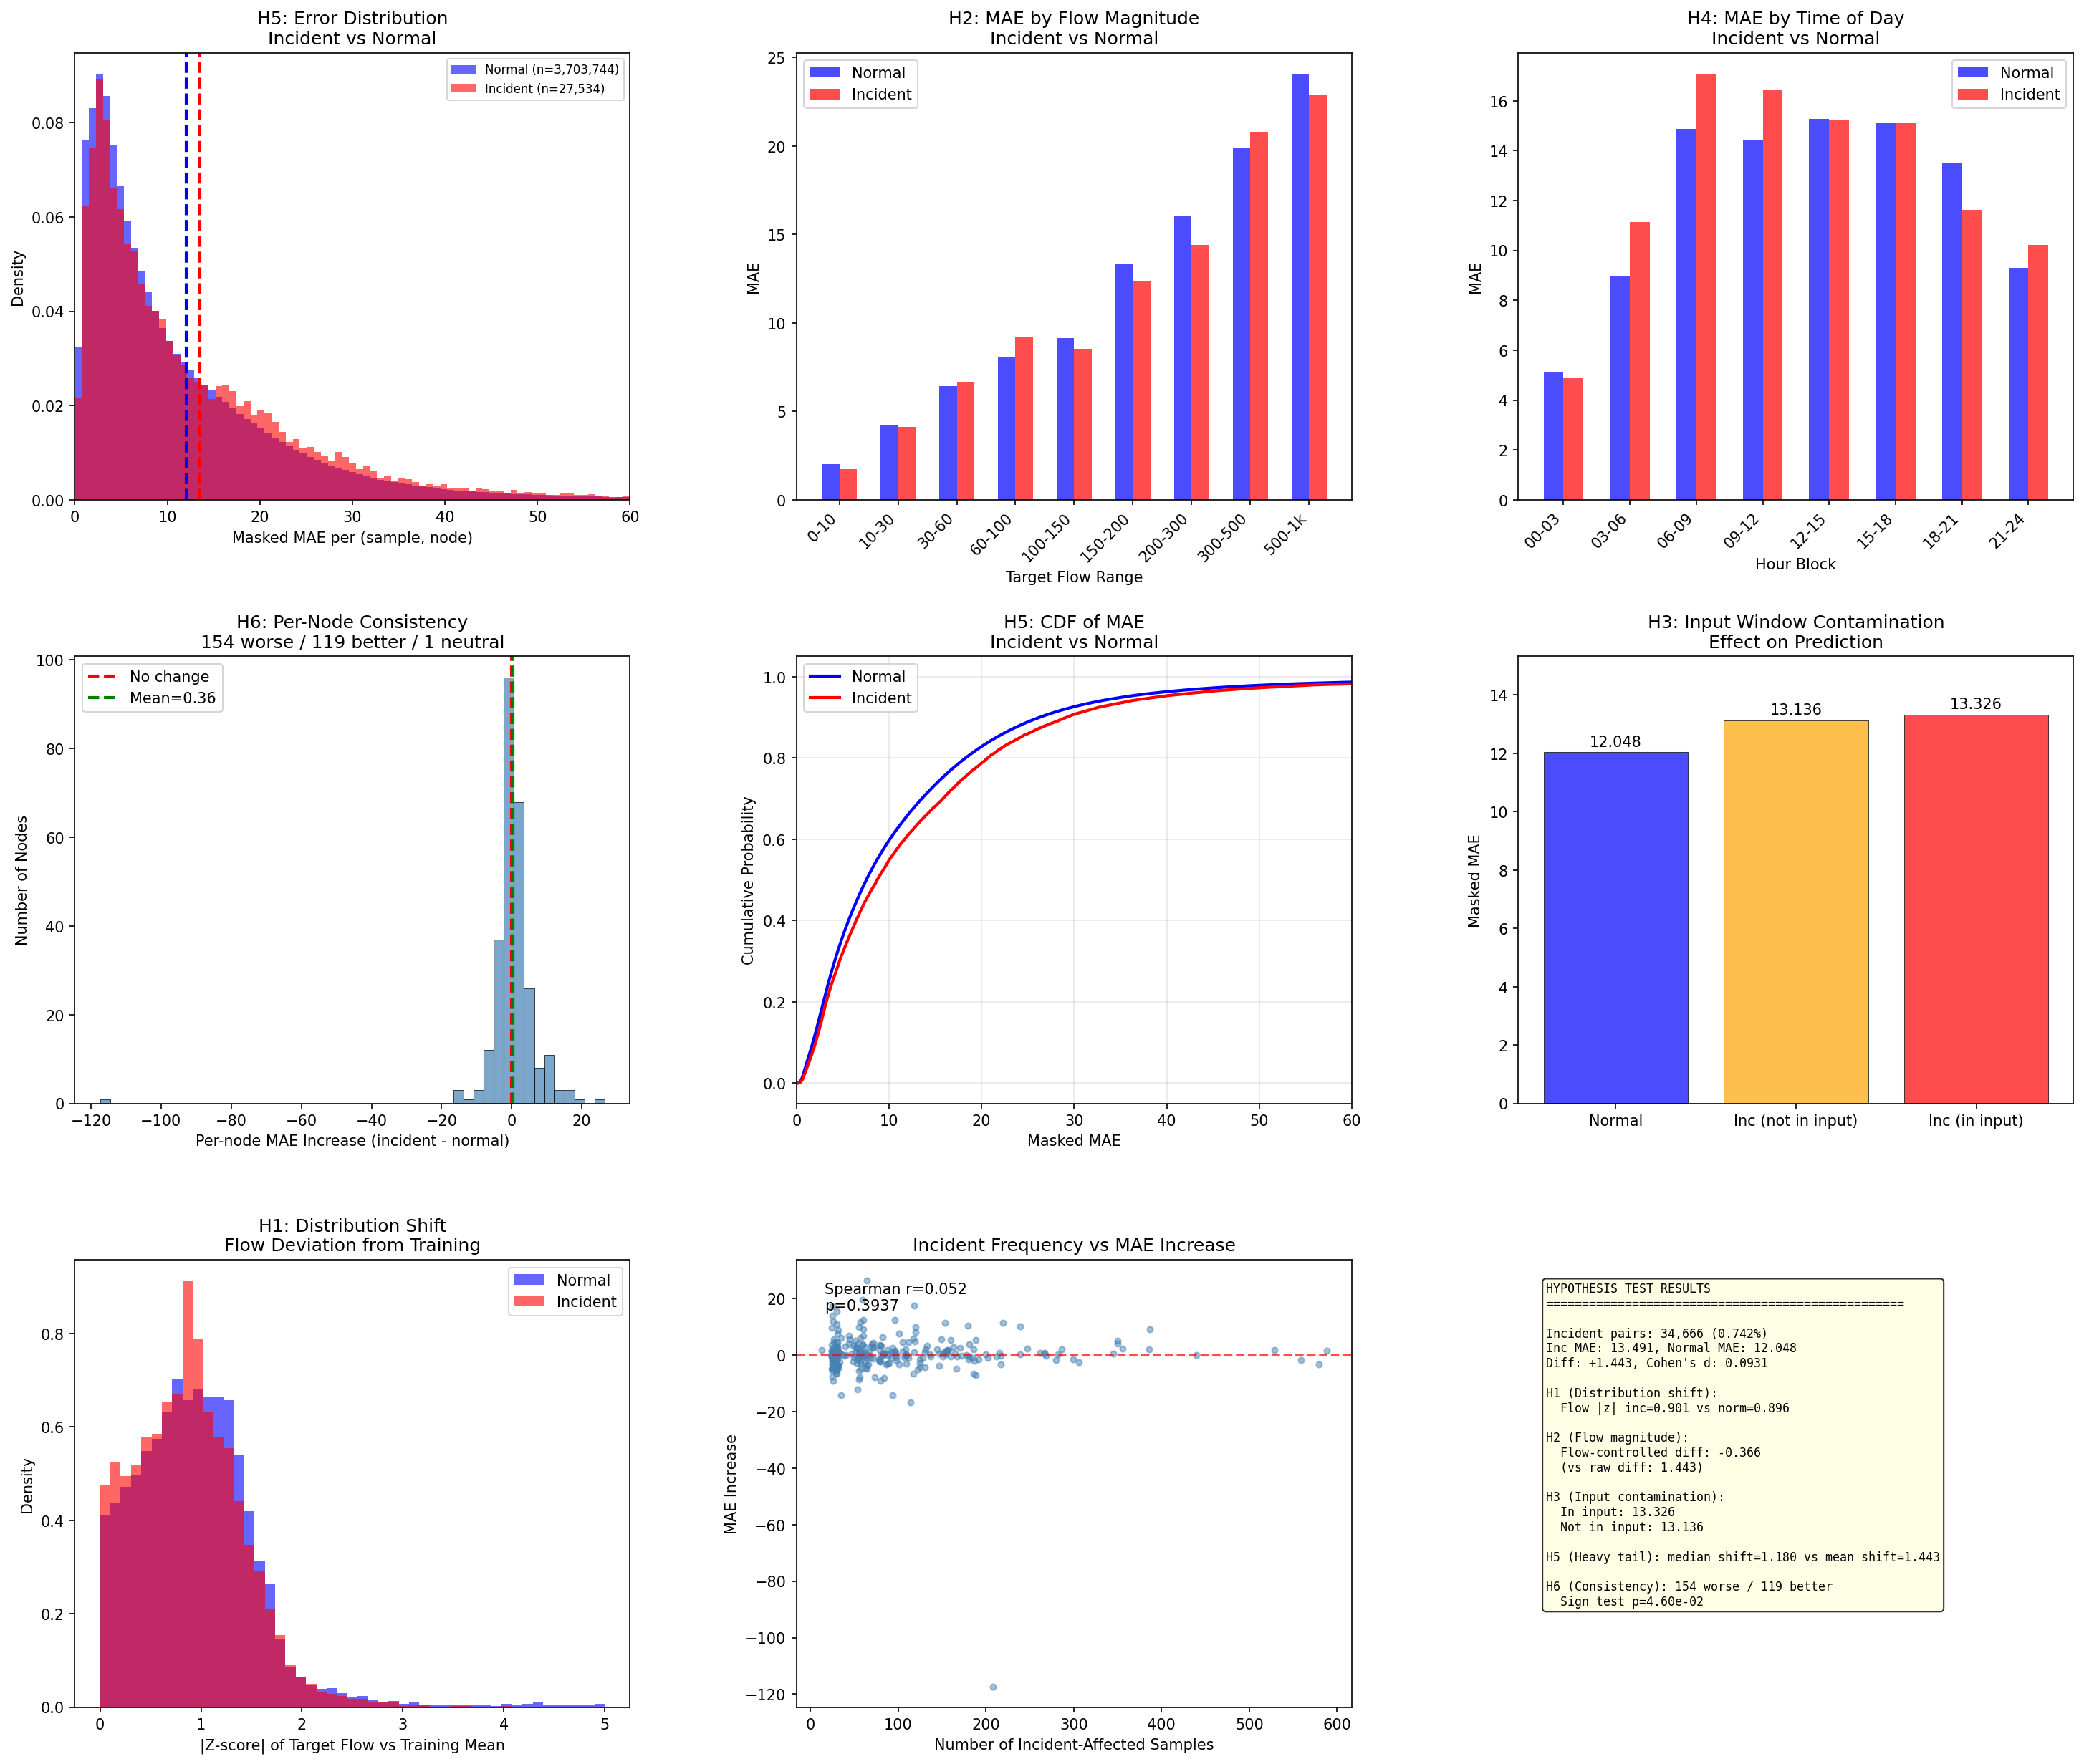

Reproduce this figure in Python.
"""
Why is incident/non-incident MAE difference meaningful at only 0.87%?
=====================================================================
Tests 6 hypotheses for why the model performs worse during incidents
despite incidents affecting only 0.87% of (sample, node) pairs.

Hypotheses:
H1: Distribution shift - incidents create patterns unseen in training
H2: Flow magnitude - incidents cause congestion → higher absolute errors
H3: Input contamination - incidents in input window feed anomalous data
H4: Temporal confounding - incidents cluster at hard-to-predict times
H5: Heavy-tail errors - a few extreme errors drive the mean
H6: Consistent direction - effect is always worse, never better → significant
"""

import os
import sys
import json
import pickle
import numpy as np
import pandas as pd
import matplotlib
matplotlib.use('Agg')
import matplotlib.pyplot as plt
import matplotlib.gridspec as gridspec
from scipy import stats

sys.path.append('/data/pretrainingbasicts')

# ============================================================================
# Configuration
# ============================================================================
PRED_DIR = 'checkpoints/ContextContrastive_baseline_3mo/xtraffic_SAN_BERNARDINO_30_12_12/040af4f5bcb37097bc5263d7f350174b/test_results'
DATA_PATH = 'datasets/xtraffic/SAN_BERNARDINO/data.dat'
INCIDENT_PATH = 'datasets/xtraffic/SAN_BERNARDINO/incident_metadata_2023.csv'
OUTPUT_DIR = 'eda/post_incident'

NUM_NODES = 893
INPUT_LEN = 12
OUTPUT_LEN = 12
N_TEST_SAMPLES = 5233
DATA_RANGE = (0, 26280)
TRAIN_VAL_TEST_RATIO = [0.6, 0.2, 0.2]
STEPS_PER_DAY = 288
RECOVERY_BUFFER = 12

os.makedirs(OUTPUT_DIR, exist_ok=True)

print("=" * 70)
print("WHY IS INCIDENT MAE DIFFERENCE MEANINGFUL AT 0.87%?")
print("=" * 70)

# ============================================================================
# Load data
# ============================================================================
print("\n[LOAD] Loading data...")

predictions = np.memmap(f'{PRED_DIR}/predictions.npy', dtype='float32', mode='r').reshape(N_TEST_SAMPLES, OUTPUT_LEN, NUM_NODES)
targets = np.memmap(f'{PRED_DIR}/targets.npy', dtype='float32', mode='r').reshape(N_TEST_SAMPLES, OUTPUT_LEN, NUM_NODES)
data = np.memmap(DATA_PATH, dtype='float32', mode='r').reshape(-1, NUM_NODES, 5)[:DATA_RANGE[1]]

total_len = DATA_RANGE[1] - DATA_RANGE[0]
test_start = int(total_len * (TRAIN_VAL_TEST_RATIO[0] + TRAIN_VAL_TEST_RATIO[1]))

incidents = pd.read_csv(INCIDENT_PATH)
incidents = incidents[incidents['original_start_slot'] < DATA_RANGE[1]].copy()

pred_window_start = test_start + INPUT_LEN
pred_window_end = test_start + N_TEST_SAMPLES - 1 + INPUT_LEN + OUTPUT_LEN - 1
incidents['incident_end'] = incidents['original_start_slot'] + incidents['duration_slots'] + RECOVERY_BUFFER

test_incidents = incidents[
    (incidents['incident_end'] >= pred_window_start) &
    (incidents['original_start_slot'] <= pred_window_end)
].copy()

# Build incident mask
incident_mask = np.zeros((N_TEST_SAMPLES, NUM_NODES), dtype=bool)
# Also track per-incident info for each (sample, node) pair
incident_start_in_input = np.zeros((N_TEST_SAMPLES, NUM_NODES), dtype=bool)

for _, inc in test_incidents.iterrows():
    s = int(inc['sensor_idx'])
    inc_start = int(inc['original_start_slot'])
    inc_end = int(inc['incident_end'])
    t_min = max(0, inc_start - test_start - INPUT_LEN - OUTPUT_LEN + 1)
    t_max = min(N_TEST_SAMPLES - 1, inc_end - test_start - INPUT_LEN)
    if t_min <= t_max:
        incident_mask[t_min:t_max+1, s] = True
        # Check if incident starts within input window of each sample
        for t in range(t_min, t_max + 1):
            input_start_slot = test_start + t
            input_end_slot = input_start_slot + INPUT_LEN - 1
            if input_start_slot <= inc_start <= input_end_slot:
                incident_start_in_input[t, s] = True

n_affected = incident_mask.sum()
print(f"  Incident-affected pairs: {n_affected:,} / {incident_mask.size:,} ({n_affected/incident_mask.size*100:.3f}%)")

# Compute errors
abs_errors = np.abs(predictions - targets)  # (5233, 12, 893)
nonzero_mask = (targets != 0)
nonzero_count = nonzero_mask.sum(axis=1)  # (5233, 893)
masked_errors = (abs_errors * nonzero_mask).sum(axis=1)
sample_node_masked_mae = np.where(nonzero_count > 0, masked_errors / nonzero_count, np.nan)

# Load sensor categories
dead_indices = set(np.load('datasets/xtraffic/SAN_BERNARDINO/dead_indices.npy'))
major_fail_indices = set(np.load('datasets/xtraffic/SAN_BERNARDINO/major_fail_indices.npy'))

# Filter to meaningful nodes (not dead/major_fail)
meaningful_nodes = [n for n in range(NUM_NODES) if n not in dead_indices and n not in major_fail_indices]
meaningful_set = set(meaningful_nodes)

print(f"  Meaningful nodes: {len(meaningful_nodes)}")

# ============================================================================
# Baseline: confirm the MAE difference
# ============================================================================
print("\n" + "=" * 70)
print("BASELINE CONFIRMATION")
print("=" * 70)

inc_mae_vals = sample_node_masked_mae[incident_mask]
normal_mae_vals = sample_node_masked_mae[~incident_mask]
inc_mae_vals = inc_mae_vals[~np.isnan(inc_mae_vals)]
normal_mae_vals = normal_mae_vals[~np.isnan(normal_mae_vals)]

print(f"  Incident pairs MAE: {inc_mae_vals.mean():.4f} (n={len(inc_mae_vals):,})")
print(f"  Normal pairs MAE:   {normal_mae_vals.mean():.4f} (n={len(normal_mae_vals):,})")
print(f"  Difference: +{inc_mae_vals.mean() - normal_mae_vals.mean():.4f}")

# Also for meaningful nodes only
inc_mask_meaningful = incident_mask[:, meaningful_nodes]
mae_meaningful = sample_node_masked_mae[:, meaningful_nodes]
inc_vals_m = mae_meaningful[inc_mask_meaningful]
normal_vals_m = mae_meaningful[~inc_mask_meaningful]
inc_vals_m = inc_vals_m[~np.isnan(inc_vals_m)]
normal_vals_m = normal_vals_m[~np.isnan(normal_vals_m)]

print(f"\n  [Meaningful nodes only]")
print(f"  Incident pairs MAE: {inc_vals_m.mean():.4f} (n={len(inc_vals_m):,})")
print(f"  Normal pairs MAE:   {normal_vals_m.mean():.4f} (n={len(normal_vals_m):,})")
print(f"  Difference: +{inc_vals_m.mean() - normal_vals_m.mean():.4f}")

# Welch's t-test
t_stat, p_val = stats.ttest_ind(inc_vals_m, normal_vals_m, equal_var=False)
cohen_d = (inc_vals_m.mean() - normal_vals_m.mean()) / np.sqrt((inc_vals_m.var() + normal_vals_m.var()) / 2)
print(f"  Welch's t-test: t={t_stat:.3f}, p={p_val:.2e}")
print(f"  Cohen's d: {cohen_d:.4f}")

# ============================================================================
# H1: Distribution shift - flow patterns during incidents differ
# ============================================================================
print("\n" + "=" * 70)
print("H1: DISTRIBUTION SHIFT - incident traffic patterns differ from training")
print("=" * 70)

# Compare target flow values during incident vs normal
target_flow_h1 = targets[:, 0, :]  # h=1 target flow (first horizon)
inc_flow = target_flow_h1[incident_mask]
normal_flow = target_flow_h1[~incident_mask]
inc_flow_nz = inc_flow[inc_flow != 0]
normal_flow_nz = normal_flow[normal_flow != 0]

print(f"  Target flow (non-zero) during incidents: mean={inc_flow_nz.mean():.2f}, std={inc_flow_nz.std():.2f}, median={np.median(inc_flow_nz):.2f}")
print(f"  Target flow (non-zero) during normal:    mean={normal_flow_nz.mean():.2f}, std={normal_flow_nz.std():.2f}, median={np.median(normal_flow_nz):.2f}")
print(f"  Flow ratio (incident/normal): {inc_flow_nz.mean() / normal_flow_nz.mean():.3f}")

# Compare zero-rate
inc_zero_rate = (inc_flow == 0).mean()
normal_zero_rate = (normal_flow == 0).mean()
print(f"  Zero-flow rate during incidents: {inc_zero_rate:.4f}")
print(f"  Zero-flow rate during normal:    {normal_zero_rate:.4f}")

# Compare flow variability (std within each group)
# Per-node comparison: how different is incident-time flow from training mean?
train_end = int(total_len * TRAIN_VAL_TEST_RATIO[0])
train_flow = data[:train_end, :, 0]
train_mean_flow = train_flow.mean(axis=0)
train_std_flow = train_flow.std(axis=0)

# Z-scores of target flow relative to training distribution
nodes_with_incidents = [n for n in range(NUM_NODES) if incident_mask[:, n].any() and n in meaningful_set]
flow_zscore_incident = []
flow_zscore_normal = []

for n in nodes_with_incidents:
    if train_std_flow[n] < 0.01:
        continue
    inc_mask_n = incident_mask[:, n]
    inc_targets = target_flow_h1[inc_mask_n, n]
    normal_targets = target_flow_h1[~inc_mask_n, n]

    z_inc = np.abs((inc_targets[inc_targets != 0] - train_mean_flow[n]) / train_std_flow[n])
    z_normal = np.abs((normal_targets[normal_targets != 0] - train_mean_flow[n]) / train_std_flow[n])

    if len(z_inc) > 0:
        flow_zscore_incident.extend(z_inc.tolist())
    if len(z_normal) > 0:
        flow_zscore_normal.extend(z_normal.tolist())

flow_zscore_incident = np.array(flow_zscore_incident)
flow_zscore_normal = np.array(flow_zscore_normal)
print(f"\n  |Z-score| of target flow vs training distribution:")
print(f"  Incident: mean={flow_zscore_incident.mean():.3f}, median={np.median(flow_zscore_incident):.3f}")
print(f"  Normal:   mean={flow_zscore_normal.mean():.3f}, median={np.median(flow_zscore_normal):.3f}")
print(f"  → Incident targets are {flow_zscore_incident.mean()/flow_zscore_normal.mean():.2f}x more deviant from training mean")

# ============================================================================
# H2: Flow magnitude effect - higher flow → higher absolute error
# ============================================================================
print("\n" + "=" * 70)
print("H2: FLOW MAGNITUDE - incidents have higher flow → higher absolute error")
print("=" * 70)

# Bin by target flow magnitude and compare MAE
all_target_h1 = targets[:, 0, :].flatten()
all_error_h1 = abs_errors[:, 0, :].flatten()
all_inc_mask = incident_mask.flatten()

# Only non-zero targets
nz = all_target_h1 != 0
flow_vals = all_target_h1[nz]
error_vals = all_error_h1[nz]
inc_vals_flat = all_inc_mask[nz]

# Flow bins
flow_bins = [0, 10, 30, 60, 100, 150, 200, 300, 500, 1000, float('inf')]
bin_labels = ['0-10', '10-30', '30-60', '60-100', '100-150', '150-200', '200-300', '300-500', '500-1k', '1k+']

print(f"\n  {'Flow Bin':<12} {'N_inc':>8} {'N_norm':>10} {'Inc MAE':>10} {'Norm MAE':>10} {'Diff':>8} {'Ratio':>8}")
print("  " + "-" * 70)

h2_results = []
for i in range(len(flow_bins) - 1):
    in_bin = (flow_vals >= flow_bins[i]) & (flow_vals < flow_bins[i+1])
    inc_in_bin = in_bin & inc_vals_flat
    norm_in_bin = in_bin & ~inc_vals_flat

    n_inc = inc_in_bin.sum()
    n_norm = norm_in_bin.sum()

    if n_inc > 10 and n_norm > 100:
        inc_mae = error_vals[inc_in_bin].mean()
        norm_mae = error_vals[norm_in_bin].mean()
        diff = inc_mae - norm_mae
        ratio = inc_mae / norm_mae
        print(f"  {bin_labels[i]:<12} {n_inc:>8,} {n_norm:>10,} {inc_mae:>10.2f} {norm_mae:>10.2f} {diff:>+8.2f} {ratio:>8.3f}")
        h2_results.append({
            'bin': bin_labels[i], 'n_inc': int(n_inc), 'n_norm': int(n_norm),
            'inc_mae': float(inc_mae), 'norm_mae': float(norm_mae),
            'diff': float(diff), 'ratio': float(ratio)
        })

# Flow-magnitude-controlled comparison
# Match incident pairs with normal pairs of SAME flow magnitude
print(f"\n  Flow-controlled comparison (matching flow magnitudes):")
rng = np.random.RandomState(42)

inc_flows = flow_vals[inc_vals_flat]
inc_errors_matched = error_vals[inc_vals_flat]

norm_flows = flow_vals[~inc_vals_flat]
norm_errors = error_vals[~inc_vals_flat]

# Bin-based matching
matched_inc_errors = []
matched_norm_errors = []
for i in range(len(flow_bins) - 1):
    inc_in_bin = (inc_flows >= flow_bins[i]) & (inc_flows < flow_bins[i+1])
    norm_in_bin = (norm_flows >= flow_bins[i]) & (norm_flows < flow_bins[i+1])

    n_inc_b = inc_in_bin.sum()
    n_norm_b = norm_in_bin.sum()

    if n_inc_b > 0 and n_norm_b > 0:
        matched_inc_errors.extend(inc_errors_matched[inc_in_bin].tolist())
        # Sample same number of normal pairs from this bin
        sampled = rng.choice(norm_errors[norm_in_bin], size=n_inc_b, replace=(n_inc_b > n_norm_b))
        matched_norm_errors.extend(sampled.tolist())

matched_inc_errors = np.array(matched_inc_errors)
matched_norm_errors = np.array(matched_norm_errors)
print(f"  Matched incident MAE: {matched_inc_errors.mean():.4f}")
print(f"  Matched normal MAE:   {matched_norm_errors.mean():.4f}")
print(f"  Difference (flow-controlled): {matched_inc_errors.mean() - matched_norm_errors.mean():.4f}")
print(f"  → If diff ≈ 0, flow magnitude is the sole driver")
print(f"  → If diff > 0, there's additional incident-specific degradation beyond flow magnitude")

# ============================================================================
# H3: Input contamination - incident in input window → worse prediction
# ============================================================================
print("\n" + "=" * 70)
print("H3: INPUT CONTAMINATION - incident starts in input window")
print("=" * 70)

# For each incident-affected (sample, node), check if incident starts within input window
inc_in_input_mask = incident_start_in_input & incident_mask
inc_not_in_input_mask = incident_mask & ~incident_start_in_input

n_in_input = inc_in_input_mask.sum()
n_not_in_input = inc_not_in_input_mask.sum()

mae_in_input = sample_node_masked_mae[inc_in_input_mask]
mae_not_in_input = sample_node_masked_mae[inc_not_in_input_mask]
mae_in_input = mae_in_input[~np.isnan(mae_in_input)]
mae_not_in_input = mae_not_in_input[~np.isnan(mae_not_in_input)]

print(f"  Incident starts in input window: {n_in_input:,} pairs ({n_in_input/incident_mask.sum()*100:.1f}%)")
print(f"  Incident NOT in input window:    {n_not_in_input:,} pairs ({n_not_in_input/incident_mask.sum()*100:.1f}%)")

if len(mae_in_input) > 0 and len(mae_not_in_input) > 0:
    print(f"\n  MAE when incident in input:     {mae_in_input.mean():.4f}")
    print(f"  MAE when incident NOT in input: {mae_not_in_input.mean():.4f}")
    print(f"  Normal (no incident):           {normal_vals_m.mean():.4f}")
    print(f"  → Input contamination effect: {mae_in_input.mean() - mae_not_in_input.mean():.4f}")

# ============================================================================
# H4: Temporal confounding - incidents cluster at hard-to-predict times
# ============================================================================
print("\n" + "=" * 70)
print("H4: TEMPORAL CONFOUNDING - incidents at rush hours?")
print("=" * 70)

# Time-of-day for each test sample
test_timesteps = np.arange(N_TEST_SAMPLES) + test_start + INPUT_LEN  # prediction start timestep
tod = test_timesteps % STEPS_PER_DAY  # 0-287 (5-min slots within day)
hour = tod / 12.0  # Convert to hours (0-24)

# For each sample, is it incident-affected for ANY meaningful node?
any_incident_per_sample = incident_mask[:, meaningful_nodes].any(axis=1)

# Hour distribution
inc_hours = hour[any_incident_per_sample]
normal_hours = hour[~any_incident_per_sample]

print(f"  Samples with any incident: {any_incident_per_sample.sum()} ({any_incident_per_sample.mean()*100:.1f}%)")
print(f"  Samples without incidents: {(~any_incident_per_sample).sum()} ({(~any_incident_per_sample).mean()*100:.1f}%)")
print(f"\n  Hour distribution:")
print(f"  Incident samples mean hour: {inc_hours.mean():.1f}")
print(f"  Normal samples mean hour:   {normal_hours.mean():.1f}")

# Per-hour MAE comparison (for meaningful nodes)
hour_bins = list(range(0, 25, 3))  # 0, 3, 6, 9, 12, 15, 18, 21, 24
hour_labels = [f"{h:02d}-{h+3:02d}" for h in range(0, 24, 3)]

print(f"\n  {'Hour':<10} {'Inc MAE':>10} {'Norm MAE':>10} {'Diff':>8} {'N_inc':>8} {'N_norm':>10}")
print("  " + "-" * 56)

h4_results = []
for i in range(len(hour_bins) - 1):
    in_hour = (hour >= hour_bins[i]) & (hour < hour_bins[i+1])

    # All (sample, node) pairs in this hour range
    inc_in_hour = incident_mask[in_hour][:, meaningful_nodes]
    mae_in_hour = sample_node_masked_mae[in_hour][:, meaningful_nodes]

    inc_vals_h = mae_in_hour[inc_in_hour]
    norm_vals_h = mae_in_hour[~inc_in_hour]
    inc_vals_h = inc_vals_h[~np.isnan(inc_vals_h)]
    norm_vals_h = norm_vals_h[~np.isnan(norm_vals_h)]

    if len(inc_vals_h) > 10:
        diff = inc_vals_h.mean() - norm_vals_h.mean()
        print(f"  {hour_labels[i]:<10} {inc_vals_h.mean():>10.3f} {norm_vals_h.mean():>10.3f} {diff:>+8.3f} {len(inc_vals_h):>8,} {len(norm_vals_h):>10,}")
        h4_results.append({
            'hour': hour_labels[i], 'inc_mae': float(inc_vals_h.mean()),
            'norm_mae': float(norm_vals_h.mean()), 'diff': float(diff),
            'n_inc': len(inc_vals_h), 'n_norm': len(norm_vals_h)
        })

# Time-controlled comparison: within each hour block, compute inc vs norm MAE
time_controlled_inc = []
time_controlled_norm = []
for i in range(len(hour_bins) - 1):
    in_hour = (hour >= hour_bins[i]) & (hour < hour_bins[i+1])
    inc_in_hour = incident_mask[in_hour][:, meaningful_nodes]
    mae_in_hour = sample_node_masked_mae[in_hour][:, meaningful_nodes]

    inc_vals_h = mae_in_hour[inc_in_hour]
    norm_vals_h = mae_in_hour[~inc_in_hour]
    inc_vals_h = inc_vals_h[~np.isnan(inc_vals_h)]
    norm_vals_h = norm_vals_h[~np.isnan(norm_vals_h)]

    if len(inc_vals_h) > 0:
        time_controlled_inc.extend(inc_vals_h.tolist())
        # Weighted sample to match incident count
        sampled = np.random.RandomState(42).choice(norm_vals_h, size=len(inc_vals_h), replace=len(inc_vals_h) > len(norm_vals_h))
        time_controlled_norm.extend(sampled.tolist())

time_controlled_inc = np.array(time_controlled_inc)
time_controlled_norm = np.array(time_controlled_norm)
print(f"\n  Time-controlled comparison:")
print(f"  Incident MAE: {time_controlled_inc.mean():.4f}")
print(f"  Normal MAE:   {time_controlled_norm.mean():.4f}")
print(f"  Diff: {time_controlled_inc.mean() - time_controlled_norm.mean():.4f}")

# ============================================================================
# H5: Heavy-tail errors - extreme errors drive the mean
# ============================================================================
print("\n" + "=" * 70)
print("H5: HEAVY-TAIL - extreme errors drive the incident mean")
print("=" * 70)

print(f"  Incident MAE distribution:")
print(f"    Mean:   {inc_vals_m.mean():.4f}")
print(f"    Median: {np.median(inc_vals_m):.4f}")
print(f"    P90:    {np.percentile(inc_vals_m, 90):.4f}")
print(f"    P95:    {np.percentile(inc_vals_m, 95):.4f}")
print(f"    P99:    {np.percentile(inc_vals_m, 99):.4f}")
print(f"    Max:    {inc_vals_m.max():.4f}")

print(f"\n  Normal MAE distribution:")
print(f"    Mean:   {normal_vals_m.mean():.4f}")
print(f"    Median: {np.median(normal_vals_m):.4f}")
print(f"    P90:    {np.percentile(normal_vals_m, 90):.4f}")
print(f"    P95:    {np.percentile(normal_vals_m, 95):.4f}")
print(f"    P99:    {np.percentile(normal_vals_m, 99):.4f}")
print(f"    Max:    {normal_vals_m.max():.4f}")

# Mean vs Median shift
mean_diff = inc_vals_m.mean() - normal_vals_m.mean()
median_diff = np.median(inc_vals_m) - np.median(normal_vals_m)
print(f"\n  Mean shift:   {mean_diff:.4f}")
print(f"  Median shift: {median_diff:.4f}")
print(f"  → If median shift << mean shift: heavy tail drives the difference")
print(f"  → If median shift ≈ mean shift: genuine distribution shift")

# Trimmed mean (exclude top 5%)
trim_pct = 0.05
inc_trimmed = np.sort(inc_vals_m)[:int(len(inc_vals_m) * (1 - trim_pct))]
norm_trimmed = np.sort(normal_vals_m)[:int(len(normal_vals_m) * (1 - trim_pct))]
print(f"\n  Trimmed mean (top 5% excluded):")
print(f"  Incident: {inc_trimmed.mean():.4f}")
print(f"  Normal:   {norm_trimmed.mean():.4f}")
print(f"  Diff:     {inc_trimmed.mean() - norm_trimmed.mean():.4f}")

# ============================================================================
# H6: Consistent direction - per-node sign test
# ============================================================================
print("\n" + "=" * 70)
print("H6: CONSISTENT DIRECTION - is the effect always worse?")
print("=" * 70)

# Per-node: does MAE increase for MOST nodes during incidents?
n_worse = 0
n_better = 0
n_same = 0
per_node_diffs = []

for n in nodes_with_incidents:
    inc_mask_n = incident_mask[:, n]
    if inc_mask_n.sum() < 5:
        continue

    inc_mae_n = sample_node_masked_mae[inc_mask_n, n]
    norm_mae_n = sample_node_masked_mae[~inc_mask_n, n]
    inc_mae_n = inc_mae_n[~np.isnan(inc_mae_n)]
    norm_mae_n = norm_mae_n[~np.isnan(norm_mae_n)]

    if len(inc_mae_n) > 0 and len(norm_mae_n) > 0:
        diff = inc_mae_n.mean() - norm_mae_n.mean()
        per_node_diffs.append(diff)
        if diff > 0.01:
            n_worse += 1
        elif diff < -0.01:
            n_better += 1
        else:
            n_same += 1

per_node_diffs = np.array(per_node_diffs)
print(f"  Nodes where incident MAE is WORSE:  {n_worse} ({n_worse/(n_worse+n_better+n_same)*100:.1f}%)")
print(f"  Nodes where incident MAE is BETTER: {n_better} ({n_better/(n_worse+n_better+n_same)*100:.1f}%)")
print(f"  Nodes where no meaningful change:   {n_same} ({n_same/(n_worse+n_better+n_same)*100:.1f}%)")

# Sign test
n_positive = (per_node_diffs > 0).sum()
n_total = len(per_node_diffs)
sign_test_p = stats.binomtest(n_positive, n_total, p=0.5).pvalue
print(f"\n  Sign test: {n_positive}/{n_total} nodes have positive diff")
print(f"  p-value (H0: random 50/50): {sign_test_p:.2e}")
print(f"  Mean per-node diff: {per_node_diffs.mean():.4f}")
print(f"  Median per-node diff: {np.median(per_node_diffs):.4f}")

# Distribution of per-node diffs
print(f"\n  Per-node MAE increase distribution:")
for pct in [10, 25, 50, 75, 90]:
    print(f"    P{pct}: {np.percentile(per_node_diffs, pct):.4f}")

# ============================================================================
# BONUS: Node-type decomposition
# ============================================================================
print("\n" + "=" * 70)
print("BONUS: NODE-TYPE DECOMPOSITION")
print("=" * 70)

# Load functional indices
functional_indices = set(np.load('datasets/xtraffic/SAN_BERNARDINO/functional_node_indices.npy'))

# Which types of nodes have incidents?
for label, idx_set in [('Dead', dead_indices), ('Major fail', major_fail_indices),
                        ('Partial fail', meaningful_set - functional_indices),
                        ('Functional', functional_indices)]:
    nodes_in_cat = [n for n in range(NUM_NODES) if n in idx_set]
    inc_pairs = incident_mask[:, nodes_in_cat].sum()
    total_pairs = len(nodes_in_cat) * N_TEST_SAMPLES

    if inc_pairs > 0:
        inc_mae_cat = sample_node_masked_mae[:, nodes_in_cat][incident_mask[:, nodes_in_cat]]
        norm_mae_cat = sample_node_masked_mae[:, nodes_in_cat][~incident_mask[:, nodes_in_cat]]
        inc_mae_cat = inc_mae_cat[~np.isnan(inc_mae_cat)]
        norm_mae_cat = norm_mae_cat[~np.isnan(norm_mae_cat)]

        diff = inc_mae_cat.mean() - norm_mae_cat.mean() if len(inc_mae_cat) > 0 else float('nan')
        print(f"  {label:<15}: {inc_pairs:>7,} pairs ({inc_pairs/total_pairs*100:.2f}%), "
              f"inc_MAE={inc_mae_cat.mean():.3f}, norm_MAE={norm_mae_cat.mean():.3f}, diff={diff:+.3f}")

# ============================================================================
# BONUS: Decomposition of 0.87% → overall MAE effect
# ============================================================================
print("\n" + "=" * 70)
print("BONUS: ARITHMETIC DECOMPOSITION")
print("=" * 70)

# If we compute overall MAE as weighted average of incident and normal:
# overall = (1-p) * normal + p * incident
# where p = fraction of incident pairs
p = n_affected / incident_mask.size
overall_expected = (1 - p) * normal_mae_vals.mean() + p * inc_mae_vals.mean()
print(f"  p (incident fraction): {p:.6f} ({p*100:.3f}%)")
print(f"  Normal MAE: {normal_mae_vals.mean():.6f}")
print(f"  Incident MAE: {inc_mae_vals.mean():.6f}")
print(f"  Expected overall: (1-{p:.4f})*{normal_mae_vals.mean():.4f} + {p:.4f}*{inc_mae_vals.mean():.4f} = {overall_expected:.6f}")
print(f"  Actual overall: {np.nanmean(sample_node_masked_mae):.6f}")
print(f"\n  Impact of incidents on overall MAE: {p * (inc_mae_vals.mean() - normal_mae_vals.mean()):.6f}")
print(f"  → Incidents shift overall MAE by only {p * (inc_mae_vals.mean() - normal_mae_vals.mean()):.4f}")
print(f"  → But WITHIN affected pairs, the increase is {inc_mae_vals.mean() - normal_mae_vals.mean():.4f} ({(inc_mae_vals.mean() - normal_mae_vals.mean())/normal_mae_vals.mean()*100:.2f}%)")

# ============================================================================
# BONUS: What fraction of overall error comes from incidents?
# ============================================================================
print("\n" + "=" * 70)
print("BONUS: INCIDENT CONTRIBUTION TO OVERALL ERROR")
print("=" * 70)

total_error = np.nansum(sample_node_masked_mae)
inc_error = np.nansum(sample_node_masked_mae[incident_mask])
norm_error = total_error - inc_error

# Count non-NaN pairs
total_nonnan = (~np.isnan(sample_node_masked_mae)).sum()
inc_nonnan = (~np.isnan(sample_node_masked_mae[incident_mask])).sum()
norm_nonnan = total_nonnan - inc_nonnan

print(f"  Total error (sum): {total_error:,.0f}")
print(f"  Incident error:    {inc_error:,.0f} ({inc_error/total_error*100:.2f}%)")
print(f"  Normal error:      {norm_error:,.0f} ({norm_error/total_error*100:.2f}%)")
print(f"\n  Incident pairs: {inc_nonnan/total_nonnan*100:.3f}% of data, {inc_error/total_error*100:.3f}% of total error")
print(f"  → Error contribution / data share = {(inc_error/total_error) / (inc_nonnan/total_nonnan):.3f}x")

# ============================================================================
# Visualization
# ============================================================================
print("\n[VIZ] Creating visualizations...")

fig = plt.figure(figsize=(24, 20))
gs = gridspec.GridSpec(3, 3, figure=fig, hspace=0.35, wspace=0.3)

# 1: Error distribution comparison (H5)
ax = fig.add_subplot(gs[0, 0])
bins = np.linspace(0, 60, 80)
ax.hist(normal_vals_m, bins=bins, alpha=0.6, color='blue', density=True, label=f'Normal (n={len(normal_vals_m):,})')
ax.hist(inc_vals_m, bins=bins, alpha=0.6, color='red', density=True, label=f'Incident (n={len(inc_vals_m):,})')
ax.axvline(normal_vals_m.mean(), color='blue', linestyle='--', linewidth=2)
ax.axvline(inc_vals_m.mean(), color='red', linestyle='--', linewidth=2)
ax.set_xlabel('Masked MAE per (sample, node)')
ax.set_ylabel('Density')
ax.set_title('H5: Error Distribution\nIncident vs Normal')
ax.legend(fontsize=8)
ax.set_xlim(0, 60)

# 2: Flow-binned MAE comparison (H2)
ax = fig.add_subplot(gs[0, 1])
if h2_results:
    x = range(len(h2_results))
    ax.bar([i-0.15 for i in x], [r['norm_mae'] for r in h2_results], width=0.3,
           color='blue', alpha=0.7, label='Normal')
    ax.bar([i+0.15 for i in x], [r['inc_mae'] for r in h2_results], width=0.3,
           color='red', alpha=0.7, label='Incident')
    ax.set_xticks(x)
    ax.set_xticklabels([r['bin'] for r in h2_results], rotation=45, ha='right')
    ax.set_xlabel('Target Flow Range')
    ax.set_ylabel('MAE')
    ax.set_title('H2: MAE by Flow Magnitude\nIncident vs Normal')
    ax.legend()

# 3: Per-hour MAE comparison (H4)
ax = fig.add_subplot(gs[0, 2])
if h4_results:
    x = range(len(h4_results))
    ax.bar([i-0.15 for i in x], [r['norm_mae'] for r in h4_results], width=0.3,
           color='blue', alpha=0.7, label='Normal')
    ax.bar([i+0.15 for i in x], [r['inc_mae'] for r in h4_results], width=0.3,
           color='red', alpha=0.7, label='Incident')
    ax.set_xticks(x)
    ax.set_xticklabels([r['hour'] for r in h4_results], rotation=45, ha='right')
    ax.set_xlabel('Hour Block')
    ax.set_ylabel('MAE')
    ax.set_title('H4: MAE by Time of Day\nIncident vs Normal')
    ax.legend()

# 4: Per-node diff distribution (H6)
ax = fig.add_subplot(gs[1, 0])
ax.hist(per_node_diffs, bins=50, color='steelblue', alpha=0.7, edgecolor='black', linewidth=0.5)
ax.axvline(0, color='red', linestyle='--', linewidth=2, label='No change')
ax.axvline(per_node_diffs.mean(), color='green', linestyle='--', linewidth=2, label=f'Mean={per_node_diffs.mean():.2f}')
ax.set_xlabel('Per-node MAE Increase (incident - normal)')
ax.set_ylabel('Number of Nodes')
ax.set_title(f'H6: Per-Node Consistency\n{n_worse} worse / {n_better} better / {n_same} neutral')
ax.legend()

# 5: CDF comparison (H5)
ax = fig.add_subplot(gs[1, 1])
sorted_inc = np.sort(inc_vals_m)
sorted_norm = np.sort(normal_vals_m)
ax.plot(sorted_norm, np.linspace(0, 1, len(sorted_norm)), 'b-', linewidth=2, label='Normal')
ax.plot(sorted_inc, np.linspace(0, 1, len(sorted_inc)), 'r-', linewidth=2, label='Incident')
ax.set_xlabel('Masked MAE')
ax.set_ylabel('Cumulative Probability')
ax.set_title('H5: CDF of MAE\nIncident vs Normal')
ax.legend()
ax.set_xlim(0, 60)
ax.grid(True, alpha=0.3)

# 6: Input contamination (H3)
ax = fig.add_subplot(gs[1, 2])
if len(mae_in_input) > 0 and len(mae_not_in_input) > 0:
    categories = ['Normal', 'Inc (not in input)', 'Inc (in input)']
    values = [normal_vals_m.mean(), mae_not_in_input.mean(), mae_in_input.mean()]
    colors = ['blue', 'orange', 'red']
    bars = ax.bar(categories, values, color=colors, alpha=0.7, edgecolor='black', linewidth=0.5)
    for bar, val in zip(bars, values):
        ax.text(bar.get_x() + bar.get_width()/2., bar.get_height() + 0.1,
                f'{val:.3f}', ha='center', va='bottom', fontsize=10)
    ax.set_ylabel('Masked MAE')
    ax.set_title('H3: Input Window Contamination\nEffect on Prediction')
    ax.set_ylim(0, max(values) * 1.15)

# 7: Flow z-score comparison (H1)
ax = fig.add_subplot(gs[2, 0])
bins_z = np.linspace(0, 5, 50)
ax.hist(flow_zscore_normal[:100000], bins=bins_z, alpha=0.6, color='blue', density=True, label='Normal')
ax.hist(flow_zscore_incident, bins=bins_z, alpha=0.6, color='red', density=True, label='Incident')
ax.set_xlabel('|Z-score| of Target Flow vs Training Mean')
ax.set_ylabel('Density')
ax.set_title('H1: Distribution Shift\nFlow Deviation from Training')
ax.legend()

# 8: Scatter - per-node incident count vs MAE increase
ax = fig.add_subplot(gs[2, 1])
per_node_df = pd.DataFrame({
    'node': nodes_with_incidents[:len(per_node_diffs)],
    'diff': per_node_diffs,
})
# Get incident counts per node
inc_counts = {}
for n in nodes_with_incidents:
    inc_counts[n] = incident_mask[:, n].sum()
per_node_df['n_inc_samples'] = per_node_df['node'].map(inc_counts)
ax.scatter(per_node_df['n_inc_samples'], per_node_df['diff'], alpha=0.5, s=15, c='steelblue')
ax.axhline(0, color='red', linestyle='--', alpha=0.7)
ax.set_xlabel('Number of Incident-Affected Samples')
ax.set_ylabel('MAE Increase')
ax.set_title('Incident Frequency vs MAE Increase')
corr, pval = stats.spearmanr(per_node_df['n_inc_samples'], per_node_df['diff'])
ax.annotate(f'Spearman r={corr:.3f}\np={pval:.4f}', xy=(0.05, 0.95), xycoords='axes fraction', va='top')

# 9: Summary text
ax = fig.add_subplot(gs[2, 2])
ax.axis('off')

summary_lines = [
    "HYPOTHESIS TEST RESULTS",
    "=" * 50,
    "",
    f"Incident pairs: {n_affected:,} ({n_affected/incident_mask.size*100:.3f}%)",
    f"Inc MAE: {inc_vals_m.mean():.3f}, Normal MAE: {normal_vals_m.mean():.3f}",
    f"Diff: +{inc_vals_m.mean()-normal_vals_m.mean():.3f}, Cohen's d: {cohen_d:.4f}",
    "",
    "H1 (Distribution shift):",
    f"  Flow |z| inc={flow_zscore_incident.mean():.3f} vs norm={flow_zscore_normal.mean():.3f}",
    "",
    "H2 (Flow magnitude):",
    f"  Flow-controlled diff: {matched_inc_errors.mean()-matched_norm_errors.mean():.3f}",
    f"  (vs raw diff: {inc_vals_m.mean()-normal_vals_m.mean():.3f})",
    "",
    "H3 (Input contamination):",
    f"  In input: {mae_in_input.mean():.3f}",
    f"  Not in input: {mae_not_in_input.mean():.3f}",
    "",
    f"H5 (Heavy tail): median shift={median_diff:.3f} vs mean shift={mean_diff:.3f}",
    "",
    f"H6 (Consistency): {n_worse} worse / {n_better} better",
    f"  Sign test p={sign_test_p:.2e}",
]

ax.text(0.05, 0.95, '\n'.join(summary_lines), transform=ax.transAxes,
        fontsize=8, verticalalignment='top', fontfamily='monospace',
        bbox=dict(boxstyle='round', facecolor='lightyellow', alpha=0.8))

plt.savefig(f'{OUTPUT_DIR}/why_incident_mae_matters.png', dpi=150, bbox_inches='tight')
print(f"  Saved: {OUTPUT_DIR}/why_incident_mae_matters.png")

# Save detailed results
results_json = {
    'baseline': {
        'inc_mae': float(inc_vals_m.mean()),
        'normal_mae': float(normal_vals_m.mean()),
        'diff': float(inc_vals_m.mean() - normal_vals_m.mean()),
        'cohens_d': float(cohen_d),
        't_stat': float(t_stat),
        'p_value': float(p_val),
    },
    'H1_distribution_shift': {
        'flow_zscore_incident': float(flow_zscore_incident.mean()),
        'flow_zscore_normal': float(flow_zscore_normal.mean()),
        'flow_mean_incident': float(inc_flow_nz.mean()),
        'flow_mean_normal': float(normal_flow_nz.mean()),
    },
    'H2_flow_magnitude': {
        'flow_controlled_diff': float(matched_inc_errors.mean() - matched_norm_errors.mean()),
        'raw_diff': float(inc_vals_m.mean() - normal_vals_m.mean()),
        'per_bin': h2_results,
    },
    'H3_input_contamination': {
        'mae_in_input': float(mae_in_input.mean()) if len(mae_in_input) > 0 else None,
        'mae_not_in_input': float(mae_not_in_input.mean()) if len(mae_not_in_input) > 0 else None,
        'n_in_input': int(n_in_input),
        'n_not_in_input': int(n_not_in_input),
    },
    'H4_temporal_confounding': {
        'time_controlled_diff': float(time_controlled_inc.mean() - time_controlled_norm.mean()),
        'per_hour': h4_results,
    },
    'H5_heavy_tail': {
        'mean_shift': float(mean_diff),
        'median_shift': float(median_diff),
        'trimmed_mean_diff': float(inc_trimmed.mean() - norm_trimmed.mean()),
    },
    'H6_consistency': {
        'n_worse': int(n_worse),
        'n_better': int(n_better),
        'n_same': int(n_same),
        'sign_test_p': float(sign_test_p),
        'mean_per_node_diff': float(per_node_diffs.mean()),
        'median_per_node_diff': float(np.median(per_node_diffs)),
    },
}

with open(f'{OUTPUT_DIR}/why_incident_mae_results.json', 'w') as f:
    json.dump(results_json, f, indent=2)
print(f"  Saved: {OUTPUT_DIR}/why_incident_mae_results.json")

print("\n" + "=" * 70)
print("ANALYSIS COMPLETE")
print("=" * 70)
